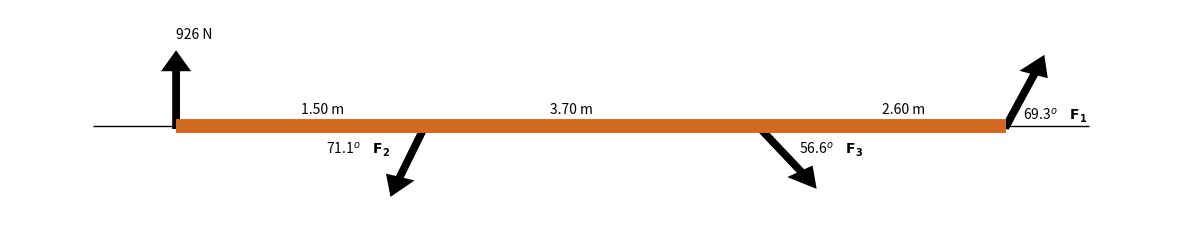
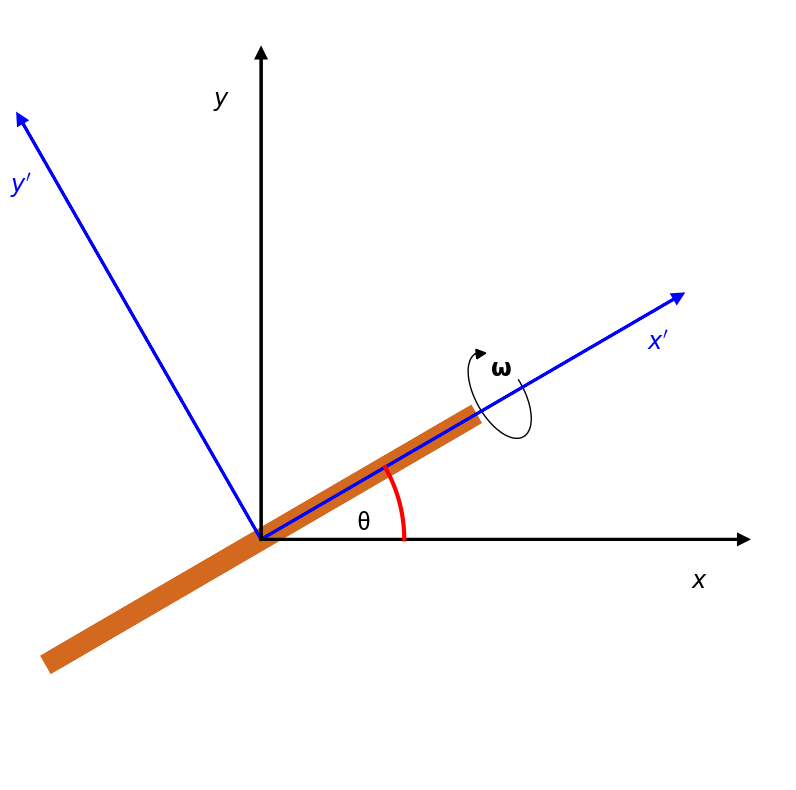

These charts were generated, in order, by the following Python code: (Note: this script raises an exception after producing the figures.)
import numpy as np
import scipy.linalg as LA


# Transpose of a real matrix
#A = np.arange(1,10).reshape(3,3)
A = np.array([[1,2,3],[4,5,6],[7,8,9]])
print ('A =\n',A)
print ('\nTranspose of A = \n',np.transpose(A)) # or also A.transpose()


# Conjugate transpose of a complex matrix
A = np.matrix([[1+1j,2+2j,3+3j],[4+4j,5+5j,6+6j],[7+7j,8+8j,9+9j]])
#A = np.arange(1,10) + 1j*np.arange(1,10) # array: real + imag
#A = A.reshape(3,3)

print ('\nA =\n',A)
print ('\nConjugate transpose of A = \n',A.transpose().conj())
# or also
print ('\nTranspose A.H of A = \n',A.H)


u = np.array([1,1+1j])
v = np.array([2+3j,1+1j])

u.conj().dot(v), np.dot(u.conj(), u), v.dot(v.conj()), # The norm must be real
#u.dot(v.conj()) # Changes with the conjugate.


LA.norm(u)


# Create a symmetric matrix
A = np.arange(1,10).reshape(3,3)

A@A.T, A.T@A, (A + A.T)*.5 # there are three ways


# Create a complex matrix: real part plus imaginary part
n = 3  # dimension
A_re = np.random.randint(-10,10,size=(n,n)) # real part
A_im = np.random.randint(-10,10,size=(n,n)) # imaginary part
A = A_re + 1j*A_im

A # complex matrix


# Create a Hermitian matrix, two ways:
# Note the diagonal is real
A@A.T.conj(), (A + A.T.conj())*.5


# Do the task


# Check whether A is symmetric
A = np.array([[1,2,3],
              [4,5,6],
              [7,8,9]])

(A.T == A).all()


# Check whether A is Hermitian
A = np.matrix([[1, 1-2j, 1j],
               [1+2j, 1, 0],
               [-1j, 0, 2]])

(A.H == A).all() 
# A.H == A  # Check what happens if you remove .all()


# Float comparison
A = np.random.rand(3,3)
B = A + A*1e-5

(abs(A-B) < 1e-4).all(), (abs(A-B) < 1e-6).all()


import numpy as np
import scipy.linalg as LA
M = np.array([[7, 3, -1, 2], 
           [3, 8, 1, -4], 
           [-1, 1, 4, -1], 
           [2, -4, -1, 6] ])

P, L, U = LA.lu(M)

print("\n P = \n",P)
print("\n L = \n",L)
print("\n U = \n",U)


# lu_factor returns the tuple lu = (LU, piv)
# LU:  matrix storing U in the upper triangle and L in the lower triangle 
#      (L's diagonal ones are not stored).
# piv: array, pivot indices representing the permutation matrix P:
#      row i of the matrix was swapped with row piv[i].

b  = np.array([1,1,1,1])
lu = LA.lu_factor(M)   
x  = LA.lu_solve(lu,b) # solve M x = b from lu_factor: lu_solve((LU,piv), b).
print ("Value using LU: x =",x)
print ("Using solve   : x =", LA.solve(M,b))


# Do the task:


# in reals
M = np.array([[7, 3, -1, 2], 
              [3, 8, 1, -4], 
              [-1, 1, 4, -1], 
              [2, -4, -1, 6] ])
L = LA.cholesky(M, lower=True)
print ("Cholesky (real) L =\n",L)


# in complex numbers
A = np.array([[1,-2j],[2j,5]])
L = LA.cholesky(A, lower=True)
print ("\nCholesky (complex) L =\n",L)


def ldl(A):
    A = np.asmatrix(A) # if it's an array, view it as a matrix 
    # check that A is symmetric or Hermitian
    if np.allclose(A.H, A): # (A.H == A).all()
        Lch  = np.linalg.cholesky(A)
        S    = np.diag(np.diag(Lch))
        Sinv = np.diag(1/np.diag(S))
        
        D = np.matrix(S.dot(S))
        L = np.matrix(Lch.dot(Sinv))      
            
        return L, D
    else:
        print("A must be symmetric or Hermitian.")
        return None, None

    
M = np.array([[7, 3, -1, 2], 
              [3, 8, 1, -4], 
              [-1, 1, 4, -1], 
              [2, -4, -1, 6] ])
 
L, D = ldl(M)
print("L =\n",L)
print("\nD = \n",D)

# recover the original matrix:
print ("\nLDL^t =\n", L*D*L.H)


import numpy as np
import scipy.linalg as LA
# Diagonals of the triangular matrix:
c = [0, 3, 3, 3, 5]    # Upper diagonal, first element must be zero
b = [8, 2, 8, 3, 9]    # Central diagonal 
a = [1, 1, 3, 3, 0]    # Lower diagonal, last element must be zero

d = [1, 1, 1, 1, 1]
# create an nxn tridiagonal matrix 
A = np.diag(c[1:], 1) + np.diag(b, 0) + np.diag(a[:-1], -1)

print ("Tridiagonal matrix A =\n", A )

# Solve Ax = d, using scipy.linalg.solve_banded. 
# ab[u + i - j, j] == a[i,j], where (u,l) are the number of diagonals 
# above and below the main one; for tridiagonal it's (1,1).
ab = np.array([c,b,a]) # 3x5 matrix
x = LA.solve_banded ((1,1),ab,d) # Ax = d <==> LUx = d
print ("\nSolution Ax = d with A tridiagonal:\n x =",x)
print ("\nSolution Ax = d using solve:\n x =",LA.solve(A,d))


# Compare computation times for a random tridiagonal matrix
n = 100
D = np.random.rand(3,n)
d = np.ones(n)
A = np.diag(D[0,1:], 1) + np.diag(D[1], 0) + np.diag(D[2,:-1], -1)

%timeit LA.solve_banded ((1,1),D,d) # Ax = d <==> LUx = d
%timeit LA.solve(A,d)


# Do the inertia moment task


# 1) General real diagonalisable matrix from the previous example
# M = np.matrix([[-1,2,1],[6,-1,0],[-1,-2,-1]])
M = np.matrix([[-1,-1,1],
               [0,-2,1],
               [0,0,-1]])
e,U = LA.eig(M)
print ("Matrix:\n",M)
print ("\nEigenvalues: \n",e)
print ("\nEigenvectors: \n",U)

D=np.diag(e,0)  # Create the diagonal matrix using the eigenvalues; this gives an "array", 
                # so the matrix multiplication must be done as: 
                #         np.dot(np.dot(U,D),LA.inv(U)))
D=np.asmatrix(D)# but if at least one element is a "matrix", you can do: 
print ("\nVerifying that UDU^-1 == A:\n",U*D*LA.inv(U))


# 2) Diagonalising a Hermitian matrix 
H = np.array([[1, 1-2j, 1j],
              [1+2j, 1, 0],
              [-1j, 0, 2]])
e,U = LA.eig(H)
print ("\n\nHermitian matrix:\n",H) 
print ("\nReal eigenvalues: \n",e) 
print ("\nComplex eigenvectors:\n",U)


# printing with only 3 significant figures after the point:
print ("\n\nHermitian matrix:\n",   np.round(H,3)) # print with 3 figures
print ("\nReal eigenvalues: \n",  np.round(e,3)) # after the point.
print ("\nComplex eigenvectors:\n",np.round(U,3)) #


# do the task


# a)
D = np.diag(np.exp(3j*e)) # diagonal matrix with H's eigenvalues
F = U@D@U.T.conj()        # UDU^t, since U is unitary because H is Hermitian
#F = U@D@LA.inv(U)        # UDU^-1 also works
np.round(F,3)


# b) 
I = np.round(F@F.T.conj(),3)
I#.real 


# Task: verify for other matrices of dimension n
I = U@np.diag( np.cos(e)**2+np.sin(e)**2 )@U.T.conj()
np.round(I)


A = np.matrix([[2,1],[0,2]])
e,U = LA.eig(A)
print ("Matrix:\n",A)
print ("\nEigenvalues: \n",e)
print ("\nEigenvectors: \n",U)

D=np.diag(e)     # create the diagonal matrix using the eigenvalues 
D=np.asmatrix(D) # convert "np.array" to "np.matrix"
print ("\n The matrix product UDU^-1 is not A: \n",U*D*LA.inv(U))      


# Hint for part a)
# Artistic representation of forces on a bar (not to real scale)
# Draw arrow with arrow(x,y, dx,dy, **kwargs), starts at (x, y) ending at (x+dx, y+dy).

import matplotlib.pyplot as plt
from numpy import *

θ1=69.3*pi/180; θ2=71.1*pi/180; θ3=56.6*pi/180 
F = .1 # scale factor for arrows (forces).

plt.figure(figsize=(15, 3))
plt.xlim(-.2,1.2)
plt.ylim(-.2,.2)
plt.axis('off') # remove axis (lines with numbers on the x, y axes)

# Bar 
plt.hlines(0,-.1,1.1,color="k",lw=1) # reference frame
plt.hlines(0,1,0,color="chocolate",lw=10) # Bar
# Force F1  
plt.arrow(0, 0, 0, F, head_width=0.02, head_length=.02, fc='k', ec='k',lw=5)
plt.text(.0, 0.15, "926 N")
# Force F2
plt.arrow(1,0, F*cos(θ1), F*sin(θ1), head_width=0.02, head_length=.02, fc='k', ec='k',lw=5)
plt.text(1.02, 0.01, r"69.3$^o\quad\bf F_1$")
# Force F3
plt.arrow(0.3, 0,-F*cos(θ2), -F*sin(θ2), head_width=0.02, head_length=.02, fc='k', ec='k',lw=5)
plt.text(0.18, -0.05, r"71.1$^o\quad\bf F_2$")

plt.arrow(0.7, 0,F*cos(θ3), -F*sin(θ3), head_width=0.02, head_length=.02, fc='k', ec='k',lw=5)
plt.text(.75, -0.05, r"56.6$^o\quad\bf F_3$")

# Distances torques
plt.text(.15, 0.02, "1.50 m")
plt.text(.45, 0.02, "3.70 m")
plt.text(.85, 0.02, "2.60 m")
180-251.1, 360.0-303.4


def ldl(A):
    A = np.asmatrix(A) # if it's an array, view it as a matrix 
    # check that A is symmetric or Hermitian
    if np.allclose(A.H, A): # (A.H == A).all()
        S = np.diag(np.diag(A)) # matrix with A's diagonal elements
        Sinv = np.diag(1/np.diag(A)) # inverse of S
        D = np.matrix(S.dot(S))      # D = S^2
        
        Lch = np.linalg.cholesky(A)  
        L = np.matrix(Lch.dot(Sinv)) # L = Lch*S^-1 
        return L, D
    else:
        print("A must be symmetric or Hermitian.")
        return None, None

    
M = np.array([[7, 3, -1, 2], 
              [3, 8, 1, -4], 
              [-1, 1, 4, -1], 
              [2, -4, -1, 6] ])
 
L, D = ldl(M)
print("L =\n",L)
print("\nD = \n",D)

# recover the original matrix:
print ("\nLDL^t =\n", L*D*L.H)


# Outer product
u = np.array([1,2,3])
v = np.array([2,2,2])
np.outer(u,v), np.outer(v,u) # outer does not commute


# Householder
u = np.random.rand(3)
u = u/np.dot(u,u)**.5
P = np.eye(3)-2.*np.outer(u,u)
# Note that P.T == P, and P@P.T == I i.e. P.T == inv(P)
P, P.T, P@P.T 


# With reals the results match LA.rq(); with complex numbers
# it differs, but Q is orthogonal and R is triu.
n = 100
A = np.random.randn(n,n) + 1j*np.random.randn(n,n)

def QR(A):
    n = len(A)
    Ak = np.copy(A)
    Q = np.eye(n,n, dtype=complex) 
    
    for k in range(n-1):
        x = Ak[0:,0]  # Column 1 of Ak, dimension n-k.
        x[0] += np.exp(1j*np.angle(x[0]))*LA.norm(x) # α = -exp(-i arg(x0))|x|
        # Householder transformation 
        Qp = np.eye(n-k,n-k) - 2.*np.outer(x,x.conj())/LA.norm(x)**2.
        Qk = np.eye(n,n, dtype=complex) # Matrix Q at step k.
        Qk[k:,k:] = Qp# Reduced matrix Q' at step k. 
        Q = Q@Qk      # Recall that Qk.T == Qk, it is Hermitian.
        Ak = (Qp@Ak)[1:,1:] # A′ is obtained from Q1A by removing the first row and column.
        #print('Qk=\n',np.round(Qk,3))
        #print('Ak=\n',np.round(Ak,3))
        #print('Q=\n',np.round(Q,3))
    R = Q.T.conj()@A 
    return Q, R    


def QR1(A): # slightly slower for large matrices.
    n = len(A)
    R = np.copy(A)
    Q = np.eye(n,n, dtype=complex) 
    
    for k in range(n-1):
        x = np.copy(R[k:,k])   # Column 1 of Ak, dimension n-k.
        x[0] += np.exp(1j*np.angle(x[0]))*LA.norm(x) # α = -exp(-i arg(x0))|x|
        # Householder transformation 
        Qp = np.eye(n-k,n-k) - 2.*np.outer(x,x.conj())/LA.norm(x)**2.
        Qk = np.eye(n,n, dtype=complex) # matrix Q at step k.
        Qk[k:,k:] = Qp  # reduced matrix Q' at step k.                 
        Q = Q@Qk        # recall that Qk.T == Qk, it is Hermitian.
        R = Qk@R        # matrix A at step k.
    return Q, R    


# Schwarz-Rutishauser algorithm
def QR2(A, type=complex): 
 
     A = np.array(A, dtype=type)
     m,n = np.shape(A)
 
     R = np.zeros((n, n), dtype=type)
     Q = np.array(A, dtype=type)

     for k in range(n):
         for i in range(k):
             R[i,k] = np.transpose(Q[:,i]).dot(Q[:,k])
             Q[:,k] = Q[:,k] - R[i,k] * Q[:,i]
 
         R[k,k] = LA.norm(Q[:,k])
         Q[:,k] = Q[:,k]/R[k,k]
 
     return -Q, -R


Q, R = QR(A)
#Q, R = LA.qr(A)
I = Q@Q.T.conj()
#np.round(R,3),np.round(Q,3),np.round(I,3), LA.det(Q) # verification
(abs(Q@R - A) < 1e-13).all() # verify that QR = A


%timeit QR1(A)
%timeit QR(A)


# Simpler version: returns eigenvalues and eigenvectors.
A = np.random.rand(4,4)
A =  (A+A.T)*.5 # A must be symmetric (Hermitian).
steps = 100     # If Ak isn't diagonal, increase steps.

Ak= np.copy(A) 
Q = np.eye(len(Ak))
for i in range(steps): 
    Qk,R = LA.qr(Ak) # QR(Ak) 
    #print(np.round(Ak,3),'\n') 
    Ak = R@Qk   # Ak must have the same eigenvalues as A.
    Q  = Q@Qk   # Q is the product of the Qk.        

np.round(Ak,3), np.round(Q,3), LA.eig(A) # Ak gives the eigenvalues, Q gives the eigenvectors.


# Full code: EIGH(A) returns eigenvalues and eigenvectors.
import numpy as np

def QR(A):
    n = len(A)
    Ak = np.copy(A)
    Q = np.eye(n,n, dtype=complex) 
    
    for k in range(n-1):
        x = Ak[0:,0]  # Column 1 of Ak, dimension n-k.
        x[0] += np.exp(1j*np.angle(x[0]))*np.linalg.norm(x) # α = -exp(-i arg(x0))|x|
        # Householder transformation 
        Qp = np.eye(n-k,n-k) - 2.*np.outer(x,x.conj())/np.linalg.norm(x)**2.
        Qk = np.eye(n,n, dtype=complex) # Matrix Q at step k.
        Qk[k:,k:] = Qp# Reduced matrix Q' at step k. 
        Q = Q@Qk      # Recall that Qk.T == Qk, it is Hermitian.
        Ak = (Qp@Ak)[1:,1:] # A′ is obtained from Q1A by removing the first row and column.
    
    R = Q.T.conj()@A 
    return Q, R    

def EIGH(A, eps=1e-14, steps=None):
    n = len(A)
    if steps==None: steps = n**4
    
    Ai = np.copy(A) 
    Q  = np.eye(n)
    for i in range(steps): 
        Qk,R = QR(Ai) 
        
        Ak = R@Qk   # Ak must have the same eigenvalues as A.
        Q  = Q@Qk   # Q is the product of the Qk.
        
        if np.abs((Ak - Ai).sum())<eps: break # Stopping condition.
        Ai = Ak
    print("Steps:", i)    
    return np.diag(np.round(Ak,8)), np.round(Q,8) # Ak gives the eigenvalues, Q gives the eigenvectors.

# Test
n = 3
A = np.random.rand(n,n) # + 1j*np.random.rand(n,n)
A =  (A+A.T.conj())*.5 # A must be symmetric (Hermitian).
EIGH(A), np.linalg.eig(A)


# Create an orthogonal matrix with Householder:
def rvs(n=3): # Orthogonal matrix
    Q = np.eye(n,n) 
    
    for k in range(n-1):
        x = np.random.randn(n-k)
        x[0] += (np.exp(1j*np.angle(x[0]))*LA.norm(x)).real # α = -exp(-i arg(x0))|x|
        # Householder transformation 
        Qp = np.eye(n-k,n-k) - 2.*np.outer(x,x.conj())/LA.norm(x)**2.
        Qk = np.eye(n,n) # Reduced matrix Q' at step k.
        Qk[k:,k:] = Qp   # Matrix Q at step k.
        Q = Q@Qk         # Recall that Qk.T == Qk, it is Hermitian.
    return Q    

A = rvs(3)   
LA.det(A), A@A.T  # Gives the identity matrix and det


# Create a unitary matrix with Householder:
def rvsu(n=3): # unitary matrix
    Q = np.eye(n,n, dtype=complex) 
    
    for k in range(n-1):
        x = np.random.randn(n-k) + 1j*np.random.randn(n-k)
        x[0] += np.exp(1j*np.angle(x[0]))*LA.norm(x) # α = -exp(-i arg(x0))|x|
        # Householder transformation 
        Qp = np.eye(n-k,n-k) - 2.*np.outer(x,x.conj())/LA.norm(x)**2.
        Qk = np.eye(n,n, dtype=complex) # Reduced matrix Q' at step k.
        Qk[k:,k:] = Qp                  # Matrix Q at step k.
        Q = Q@Qk      # Recall that Qk.T == Qk, it is Hermitian.
    return Q    
    
U=rvsu(3)
abs(LA.det(U)), np.round(U@U.T.conj(),3)


# Create orthogonal and unitary matrices with scipy: 
from scipy.stats import ortho_group 
from scipy.stats import unitary_group

A = ortho_group.rvs(3)   # Orthogonal matrix.
U = unitary_group.rvs(3) # Unitary matrix.
A@A.T, U@U.conj().T      # Verification.


# Create a random matrix with predefined eigenvalues,
#     D = diag{λ1,λ2,...,λn}:

A = np.random.rand(4,4) # If A is random then,
D = np.diag([2,4,5,6])  # Create diagonal matrix, then.
S = A@D@LA.inv(A)       # Random matrix with given eigenvalues. 
LA.eig(S)               # From D, let's see: 


# Create a random symmetric matrix with predefined eigenvalues,
#    D = diag{λ1,λ2,...,λn}:

A = rvs(4)          # For S to be symmetric, A must be orthogonal.
D = np.diag([2,4,5,6])  # Create diagonal matrix, with desired values.
S = A@D@A.T             # Random matrix with desired eigenvalues.
LA.eig(S), S            # Verify. 


# Create a random Hermitian matrix with predefined eigenvalues,
#    D = diag{λ1,λ2,...,λn}:

U = rvsu(4)              # U must be unitary.
D = np.diag([2,4,6,8])   # Desired eigenvalues.
S = U@D@U.T.conj()       # Hermitian matrix with desired eigenvalues.
LA.eig(S), np.round(S,3) # Verify. 


# Another version: create an orthogonal matrix with Householder.

# https://stackoverflow.com/questions/38426349/how-to-create-random-orthonormal-matrix-in-python-numpy
import numpy as np    

def rvs(dim=3):
    H = np.eye(dim)
    D = np.ones((dim,))
    for n in range(1, dim):
        x = np.random.randn(dim-n+1)
        D[n-1] = np.sign(x[0])
        x[0] -= D[n-1]*np.sqrt((x*x).sum())
        # Householder transformation
        Hx = np.eye(dim-n+1) - 2.*np.outer(x, x)/(x*x).sum()
        mat = np.eye(dim)
        mat[n-1:, n-1:] = Hx
        H = np.dot(H, mat)
        # Fix the last sign such that the determinant is 1
    D[-1] = (-1)**(1-(dim % 2))*D.prod()
    # Equivalent to np.dot(np.diag(D), H) but faster, apparently
    H = (D*H.T).T
    return H

A = rvs(dim=3)   
LA.det(A), A@A.T,  # Gives the identity matrix and det


# Artistic representation of the rotation of axes in 2D
# so they line up with the rotation axes of a bar.

θ = 30*pi/180 #  Angle in degrees to radians
r = 1  # scale factor.

# ---------------------------------------------------------------
import matplotlib.pyplot as plt
from numpy import *
from matplotlib import patches


f, ax = plt.subplots(figsize=(10, 10))
#plt.figure(figsize=(10, 10))
plt.xlim(-1.1*r/2.1, 1.1*r)
plt.ylim(-1.1*r/2.2, 1.1*r)
plt.axis('off') # remove axis (lines with numbers on the x, y axes)


def R(θ): # Rotation matrix by angle θ 
    return  r*array([[cos(θ), sin(θ)],
                     [-sin(θ), cos(θ)]])

# 1) Draw bar
A = R(θ)
plt.arrow(-A[0,0]/2,-A[0,1]/2,A[0,0],A[0,1], head_width=0.,  head_length=.0, fc='c', ec="chocolate",lw=15)

# 2) Draw rotation arc 
plt.annotate(r'$\bfω$', xy=(.48, 0.34), fontsize='xx-large')
patch = patches.Arc(xy=(.5, 0.3), width=0.2, height=0.1, angle=120, theta1=0, theta2=280)
plt.arrow(.45 ,0.385, 0.001, 0.0001, head_width=0.02,  head_length=.02, fc='k', ec='k',lw=1)
ax.add_patch(patch)

# 3) Draw angle arc
a = linspace(0, θ, 20)
xa = 0.3*r*cos(a)
ya = 0.3*r*sin(a)
plt.plot(xa, ya, c='r', lw=3)
plt.annotate('θ', xy=(.2, 0.02), fontsize='xx-large')


# 4) Rotated axis system
plt.arrow(0, 0, A[0,0],A[0,1], head_width=0.02,  head_length=.02, fc='b', ec='b',lw=2)
plt.arrow(0, 0, A[1,0],A[1,1], head_width=0.02,  head_length=.02, fc='b', ec='b',lw=2)
# Axis labels
A = R(θ - 4*pi/180)
plt.text(  .9*A[0,0], .9*A[0,1], r"$x'$", fontsize='xx-large', c='b')
plt.text( 1.2*A[1,0], .8*A[1,1], r"$y'$", fontsize='xx-large', c='b')

# 5) Original axis system
A = R(0)
plt.arrow(0, 0, A[0,0],A[0,1], head_width=0.02, head_length=.02, fc='k', ec='k',lw=2)
plt.arrow(0, 0, A[1,0],A[1,1], head_width=0.02,  head_length=.02, fc='k', ec='k',lw=2)
# Axis labels
plt.text( .9,       -.1,       r"$x$", fontsize='xx-large', c='k')
plt.text(-.1,        .9,       r"$y$", fontsize='xx-large', c='k')

plt.savefig("../figures/Rotacion_ejes.png",transparent=True,format='png')
